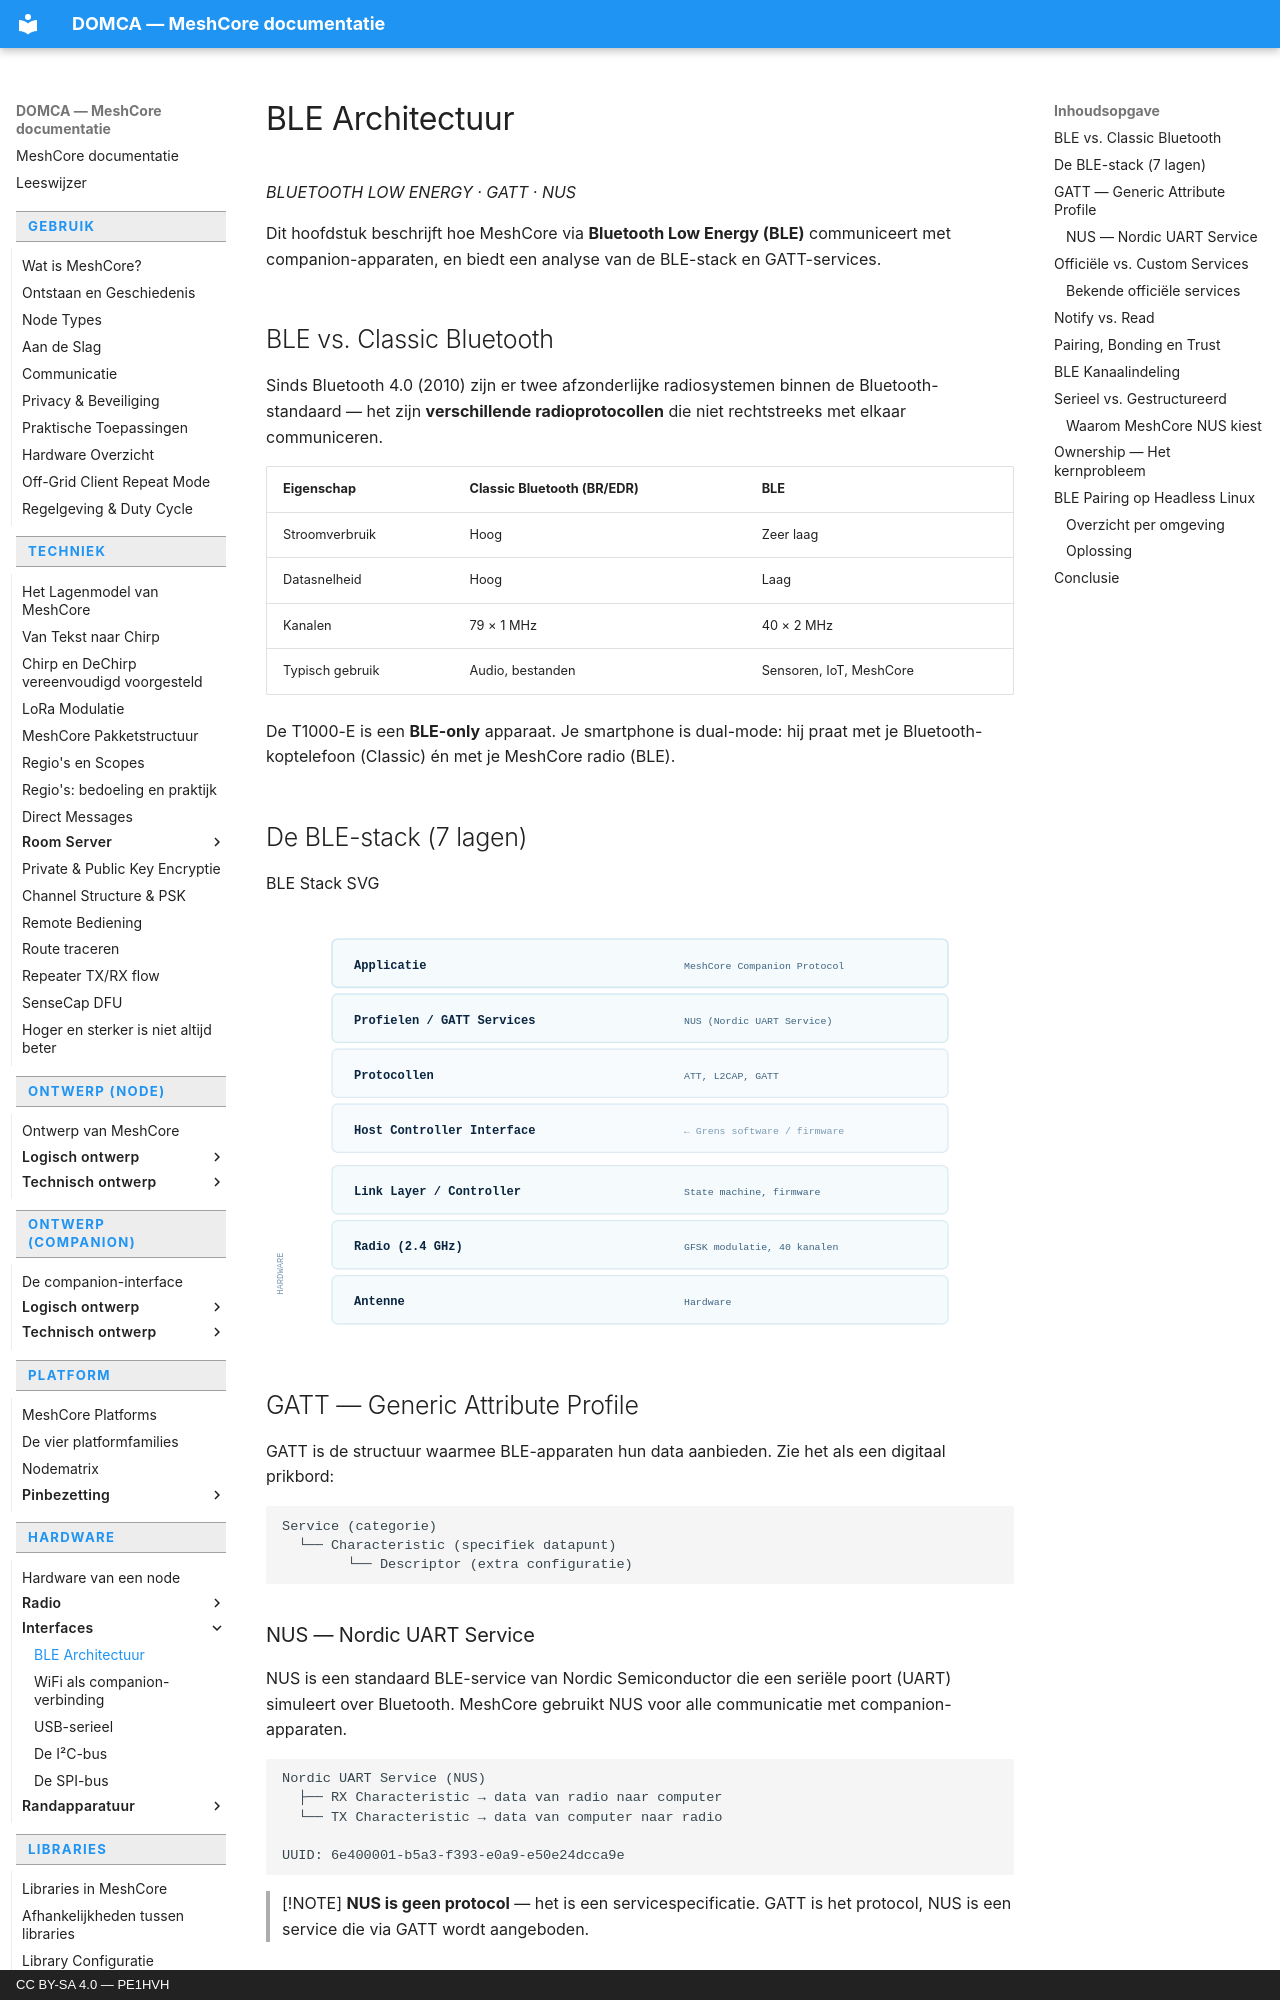

repository: pe1hvh/meshcore-docs · page: nl/hardware/interfaces/ble-architecture/index.html · generator: mkdocs · copyright: CC BY-SA 4.0 — PE1HVH

# BLE Architectuur

*BLUETOOTH LOW ENERGY · GATT · NUS*

Dit hoofdstuk beschrijft hoe MeshCore via **Bluetooth Low Energy (BLE)** communiceert met companion-apparaten, en biedt een analyse van de BLE-stack en GATT-services.

## BLE vs. Classic Bluetooth

Sinds Bluetooth 4.0 (2010) zijn er twee afzonderlijke radiosystemen binnen de Bluetooth-standaard — het zijn **verschillende radioprotocollen** die niet rechtstreeks met elkaar communiceren.

| Eigenschap | Classic Bluetooth (BR/EDR) | BLE |
|---|---|---|
| Stroomverbruik | Hoog | Zeer laag |
| Datasnelheid | Hoog | Laag |
| Kanalen | 79 × 1 MHz | 40 × 2 MHz |
| Typisch gebruik | Audio, bestanden | Sensoren, IoT, MeshCore |

De T1000-E is een **BLE-only** apparaat. Je smartphone is dual-mode: hij praat met je Bluetooth-koptelefoon (Classic) én met je MeshCore radio (BLE).

## De BLE-stack (7 lagen)

BLE Stack SVG

![Diagram 1 bij ble-architectuur](../../../images/nl/ble-architecture-1.svg)

## GATT — Generic Attribute Profile

GATT is de structuur waarmee BLE-apparaten hun data aanbieden. Zie het als een digitaal prikbord:

```text
Service (categorie)
  └── Characteristic (specifiek datapunt)
        └── Descriptor (extra configuratie)
```

### NUS — Nordic UART Service

NUS is een standaard BLE-service van Nordic Semiconductor die een seriële poort (UART) simuleert over Bluetooth. MeshCore gebruikt NUS voor alle communicatie met companion-apparaten.

```text
Nordic UART Service (NUS)
  ├── RX Characteristic → data van radio naar computer
  └── TX Characteristic → data van computer naar radio

UUID: 6e400001-b5a3-f393-e0a9-e50e24dcca9e
```

> [!NOTE]
> **NUS is geen protocol** — het is een servicespecificatie. GATT is het protocol, NUS is een service die via GATT wordt aangeboden.

## Officiële vs. Custom Services

| Type | UUID | Wie mag maken? | Voorbeeld |
|---|---|---|---|
| Officieel (SIG) | 16-bit | Alleen Bluetooth SIG | Heart Rate (0x180D) |
| Custom | 128-bit | Iedereen | NUS, MeshCore Companion |

### Bekende officiële services

| Service | UUID | Toepassing |
|---|---|---|
| Battery Service | 0x180F | Batterijniveau |
| Device Information | 0x180A | Fabrikant, model, firmware |
| Heart Rate | 0x180D | Hartslagmeters |
| Environmental Sensing | 0x181A | Temperatuur, vochtigheid, druk |
| HID over GATT | 0x1812 | Toetsenborden, muizen |
| Generic Access | 0x1800 | Verplicht — apparaatnaam |
